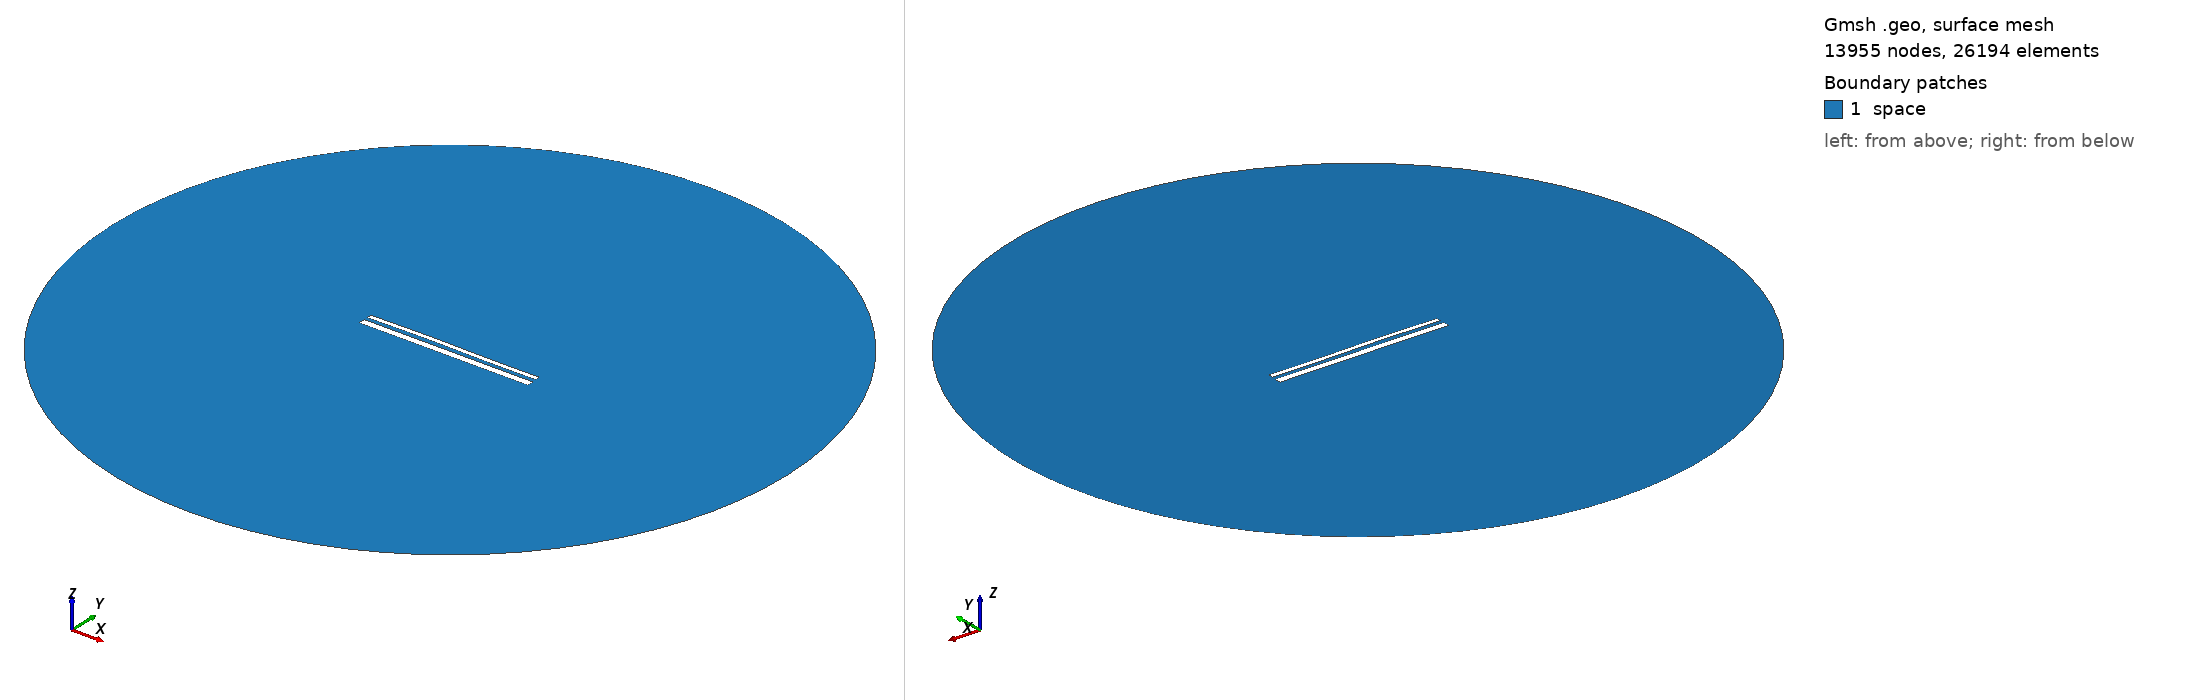

Gmsh geometry script, surface-meshed: 13955 nodes, 26194 surface elements. Boundary patches (legend numbers): 1 space. Left view from above one corner, right view from below the opposite corner. Legend entries are the model's physical surfaces. The drawing asked Gmsh for element sizes between 1% and 20% of the model's largest extent; the script's own settings can give other sizes.

=== 13623.geo (drawn) ===
//---------------------------------------
// Geometry kernel
//---------------------------------------

SetFactory("OpenCASCADE");



//---------------------------------------
// Parameters of the geometry
//---------------------------------------

// Overetch of the upper plate
overetch = 0.5;

// Distance between the plates
distance = 1.75;

// Discretization over the x axis (for the deformation)
nx = 50; 

// Length of the plate
L = 100 - overetch; 

// Number of modes
n = 4; 

// 1st mode coefficient
coeff(1) = 0.07499999999999998;
beta(1) = 0.596864 * 3.1415926535 / L;

// 2nd mode coefficient
coeff(2) = 0.15;
beta(2) = 1.49418 * 3.1415926535 / L;

// 3rd mode coefficient
coeff(3) = 0.15;
beta(3) = 2.50025 * 3.1415926535 / L;

// 4th mode coefficient
coeff(4) = 0.0;
beta(4) = 3.49999 * 3.1415926535 / L;



//---------------------------------------
// Upper plate (deformed rectangle)
//---------------------------------------

// Coordiantes of the upper plate
xmin = -50;
xmax = 50 - overetch;

// Height of the upper plate
yheight = 4 - 2 * overetch;

// Indexes of the points
UpperID[] = {};
LowerID[] = {};
LeftID[] = {};
RightID[] = {};

// Point index
p = 1;

// Horizontal edges
For i In {1:nx}
    x = xmin + (i-1)*(xmax - xmin)/(nx-1);

    y_bottom = distance / 2 + overetch;
    For j In {1:n}
        C = (Cosh(beta(j)*L) + Cos(beta(j)*L)) / (Sinh(beta(j)*L) + Sin(beta(j)*L));
        y_bottom  = y_bottom + coeff(j) * (Cosh(beta(j)*(x+50)) - Cos(beta(j)*(x+50)) - C * (Sinh(beta(j)*(x+50)) - Sin(beta(j)*(x+50))));
    EndFor

    y_top = y_bottom + yheight;

    Point(p) = {x, y_top, 0, 1.0};
    UpperID[i] = p;
    p = p + 1;

    Point(p) = {x, y_bottom, 0, 1.0};
    LowerID[i] = p;
    p = p + 1;
EndFor

// Create point lists
UpperPts[] = {}; LowerPts[] = {};
For i In {1:nx}
  UpperPts[] += {UpperID[i]};
  LowerPts[] += {LowerID[i]};
EndFor

// Build splines
Spline(1) = {UpperPts[]};
Spline(2) = {LowerPts[]};
Line(3) = {LowerPts[nx-1], UpperPts[nx-1]};
Line(4) = {LowerPts[0], UpperPts[0]};

// Build the plane surface
Curve Loop(1) = {2, 3, -1, -4};
Plane Surface(1) = {1};



//---------------------------------------
// Lower plate (rectangle)
//---------------------------------------

// Vertices
Point(1001) = {-50, -1, 0, 1.0};
Point(1002) = { 50, -1, 0, 1.0};
Point(1003) = { 50,  -5, 0, 1.0};
Point(1004) = {-50,  -5, 0, 1.0};

// Edges
Line(5) = {1001, 1002};
Line(6) = {1002, 1003};
Line(7) = {1003, 1004};
Line(8) = {1004, 1001};

// Plane surface
Line Loop(2) = {5, 6, 7, 8};
Plane Surface(2) = {2}; 



//---------------------------------------
// Outer (fictious) boundary
//---------------------------------------

// Points
Point(1005) = {0, 0, 0};       // Center
Point(1006) = {200, 0, 0};     // Start point
Point(1007) = {0, 200, 0};     // 90 degrees
Point(1008) = {-200, 0, 0};    // 180 degrees
Point(1009) = {0, -200, 0};    // 270 degrees

// Circle arcs (each needs start, center, end)
Circle(9) = {1006, 1005, 1007};
Circle(10) = {1007, 1005, 1008};
Circle(11) = {1008, 1005, 1009};
Circle(12) = {1009, 1005, 1006};

// Plane surface for the entire domain
Curve Loop(3) = {9, 10, 11, 12};
Surface(3) = {3};

// Subtract the plates from the whole domain to obtain the actual domain where we want to solve the equations
BooleanDifference{ Surface{3}; Delete; }{ Surface{1}; Surface{2}; Delete; }




//---------------------------------------
// Transfinite Lines/Curves
//---------------------------------------

// Set the number of points on the boundaries
r = 7;

// Plates
Transfinite Curve {1, 2} = 50*r Using Progression 1;
Transfinite Curve {3, 4} = 2*r Using Progression 1;
Transfinite Line {5, 7} = 50*r Using Progression 1;
Transfinite Line {6, 8} = 2*r Using Progression 1;

// Outer boundary
Transfinite Line {9, 10, 11, 12} = 20 Using Progression 1;



//---------------------------------------
// Physical groups
//---------------------------------------                

// Physical curves (boundaries)
Physical Line("force_segment", 10) = {2};
Physical Line("upper_plate", 11) = {1, 3, 4};
Physical Line("lower_plate", 12) = {5, 6, 7, 8};
Physical Line("boundary", 20) = {9, 10, 11, 12};

// Physical Surfaces
Physical Surface("space", 30) = {3};



//---------------------------------------
// 6. Generate the Mesh
//---------------------------------------

// 2D mesh generation
Mesh 2;
